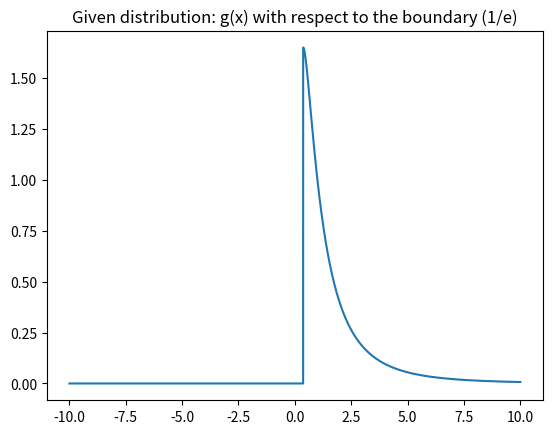

Write Python code to recreate this figure.
# Author | Eduardo Ortega
import matplotlib.pyplot as plt
import numpy as np
import math, os, time
BOUNDARY = 1/math.e

def function_EEE554(x, bound=None):
    if x < bound: return 0.0
    first = 1/x
    second = (-1.0 * (math.log(x) ** 2)) / 2.0
    second = math.e ** (second)
    return first * second

def main():
    x = np.linspace(-10, 10, 10000)
    y = [function_EEE554(t, bound=BOUNDARY) for t in x]
    plt.plot(x, y)
    plt.title("Given distribution: g(x) with respect to the boundary (1/e)")
    plt.show()
    

if __name__=="__main__":
    main()
